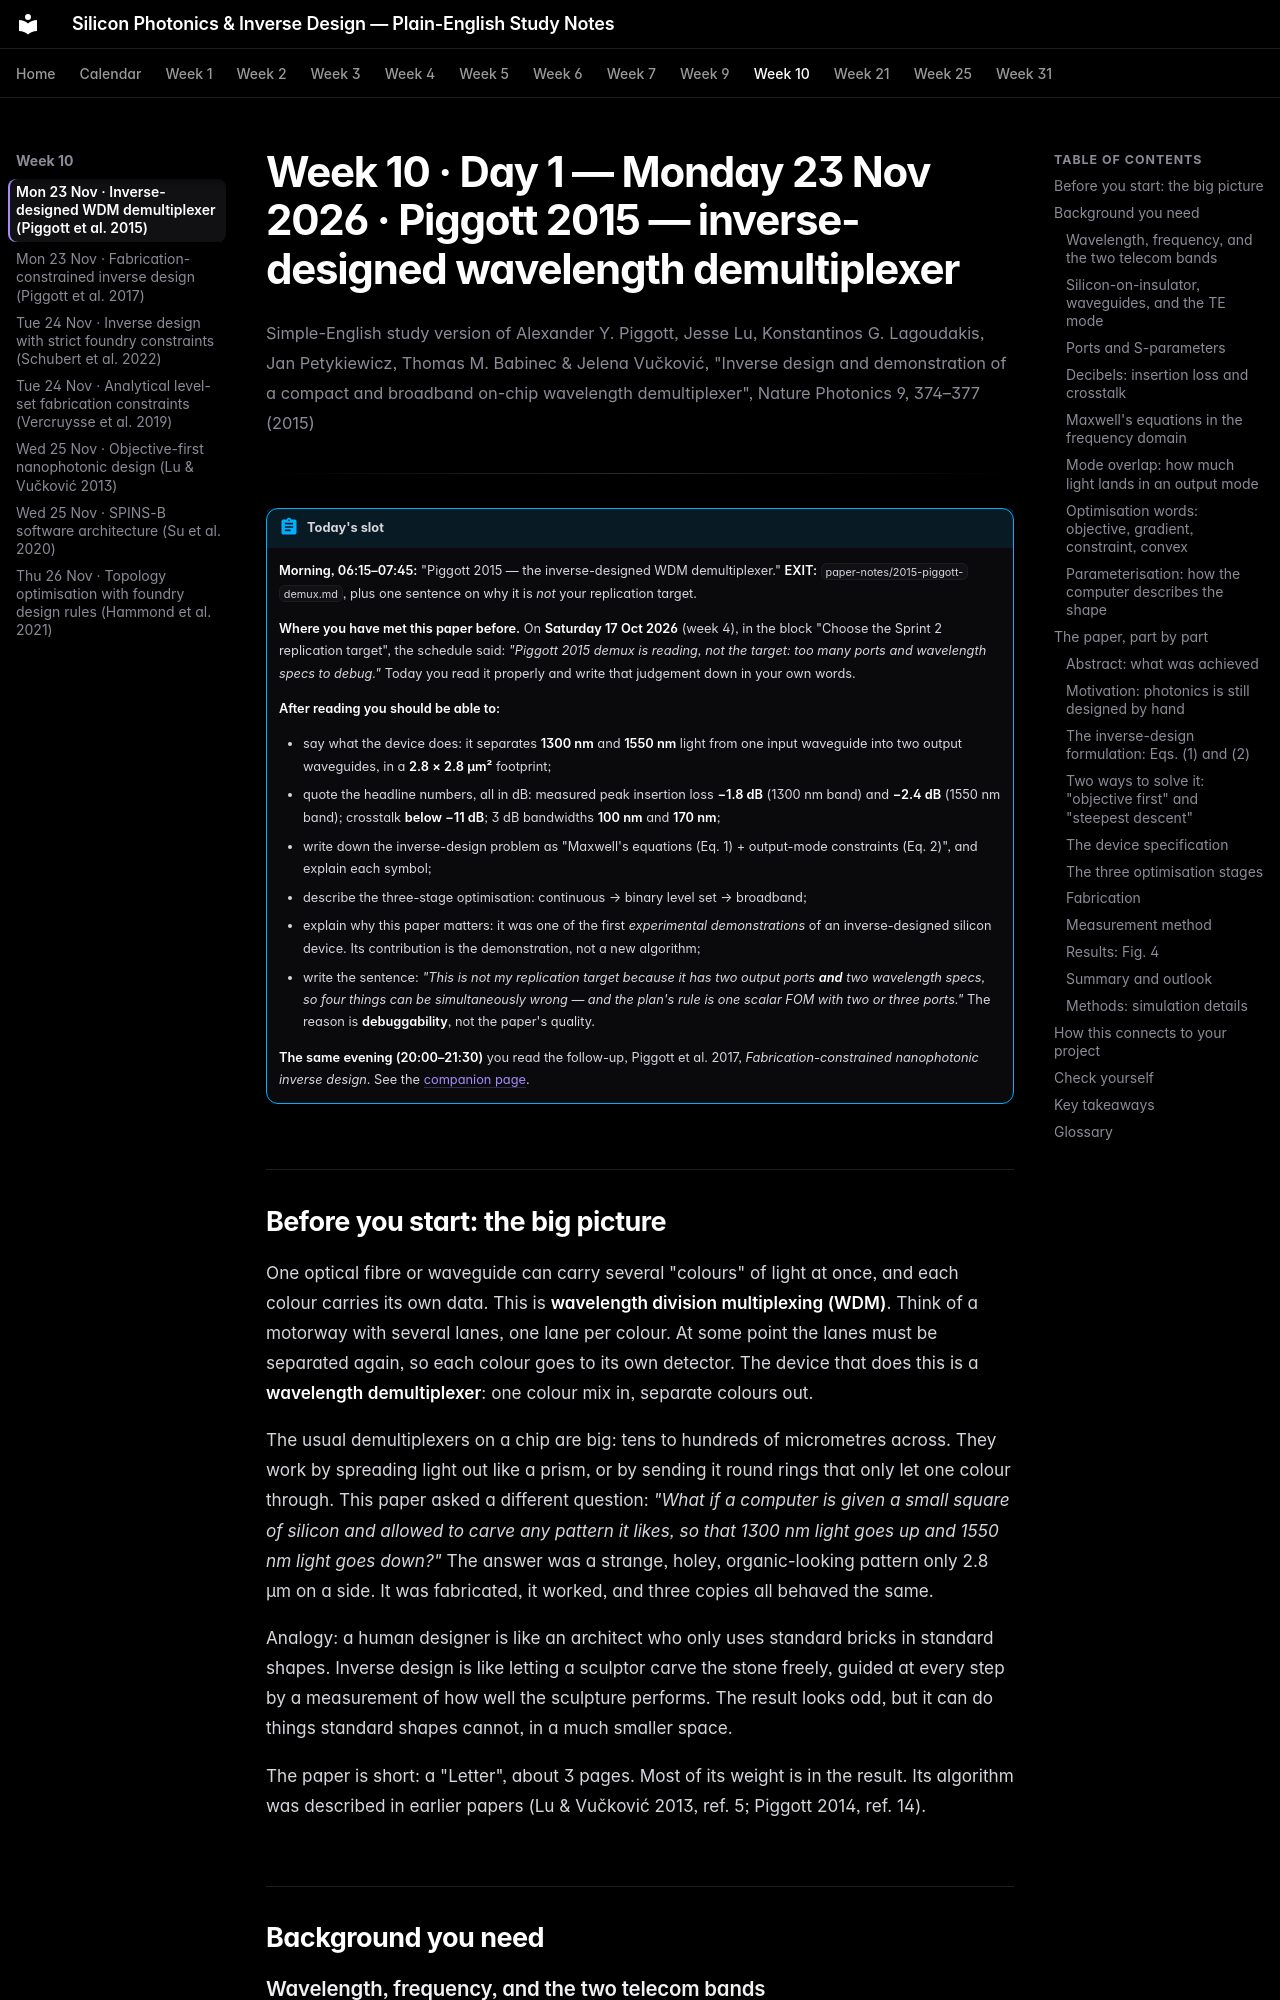

repository: jabezcharles420/silicon-photonics-study · page: week-10/day-01-mon-23-nov-2026-piggott-2015/index.html · generator: mkdocs

# Week 10 · Day 1 — Monday 23 Nov 2026 · Piggott 2015 — inverse-designed wavelength demultiplexer

*Simple-English study version of Alexander Y. Piggott, Jesse Lu, Konstantinos G. Lagoudakis, Jan Petykiewicz, Thomas M. Babinec & Jelena Vučković, "Inverse design and demonstration of a compact and broadband on-chip wavelength demultiplexer", Nature Photonics 9, 374–377 (2015)*

---

!!! abstract "Today's slot"
    **Morning, 06:15–07:45:** "Piggott 2015 — the inverse-designed WDM demultiplexer."
    **EXIT:** `paper-notes/2015-piggott-demux.md`, plus one sentence on why it is *not* your replication target.

    **Where you have met this paper before.** On **Saturday 17 Oct 2026** (week 4), in the block "Choose the Sprint 2 replication target", the schedule said: *"Piggott 2015 demux is reading, not the target: too many ports and wavelength specs to debug."* Today you read it properly and write that judgement down in your own words.

    **After reading you should be able to:**

    - say what the device does: it separates **1300 nm** and **1550 nm** light from one input waveguide into two output waveguides, in a **2.8 × 2.8 µm²** footprint;
    - quote the headline numbers, all in dB: measured peak insertion loss **−1.8 dB** (1300 nm band) and **−2.4 dB** (1550 nm band); crosstalk **below −11 dB**; 3 dB bandwidths **100 nm** and **170 nm**;
    - write down the inverse-design problem as "Maxwell's equations (Eq. 1) + output-mode constraints (Eq. 2)", and explain each symbol;
    - describe the three-stage optimisation: continuous → binary level set → broadband;
    - explain why this paper matters: it was one of the first *experimental demonstrations* of an inverse-designed silicon device. Its contribution is the demonstration, not a new algorithm;
    - write the sentence: *"This is not my replication target because it has two output ports **and** two wavelength specs, so four things can be simultaneously wrong — and the plan's rule is one scalar FOM with two or three ports."* The reason is **debuggability**, not the paper's quality.

    **The same evening (20:00–21:30)** you read the follow-up, Piggott et al. 2017, *Fabrication-constrained nanophotonic inverse design*. See the [companion page](day-01-mon-23-nov-2026-piggott-2017.md).
